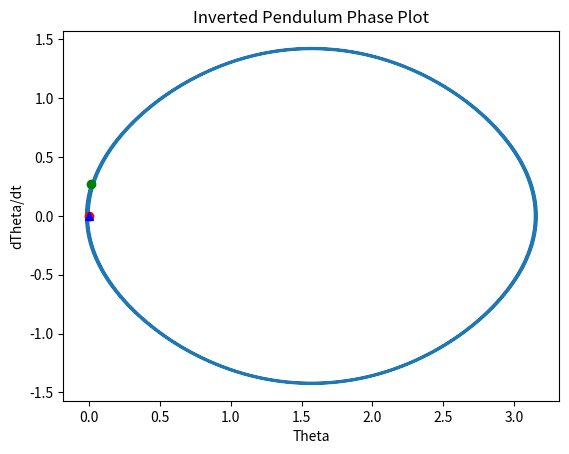

The matplotlib source for this figure:
import abc

import numpy as np
import scipy.integrate as spi

import matplotlib.pyplot as plt
from mpl_toolkits.mplot3d import Axes3D

class Environment:
    __metaclass__ = abc.ABCMeta
    def __init__(self,):
        pass

    @abc.abstractmethod
    def reset(self):
        pass

    @abc.abstractmethod
    def step(self, action) -> np.ndarray: 
        pass

    @abc.abstractmethod
    def get_state(self) -> np.ndarray:
        pass

    @abc.abstractmethod
    def get_reward(self) -> int:
        pass

    def episode_is_done(self) -> bool:
        return False

    @abc.abstractmethod
    def get_episode_length(self):
        return 1

    @abc.abstractmethod
    def get_observation_size(self) -> int:
        pass
    
    @abc.abstractmethod
    def get_action_size(self) -> int:
        pass
    
    @abc.abstractmethod
    def get_action_constraints(self) -> [np.ndarray, np.ndarray]:
        pass

    @abc.abstractmethod
    def generate_plots(self):
        pass

class ModelledEnvironment(Environment):
    @abc.abstractmethod
    def dx(self, x, *args) -> np.ndarray:
        pass
    
    def get_state(self) -> np.ndarray:
        return self.state

class ControlEnvironment(ModelledEnvironment):
    def __init__(self, mode = 'point', target = None, *args, **kwargs):
        super().__init__(*args, **kwargs)
        self.mode = mode
        if target is None:
            self.set_target(np.zeros())
        self.set_target(target)

    @abc.abstractmethod
    def dx(self, x, u, *args) -> np.ndarray:
        pass
    @abc.abstractmethod
    def d_dx(self, x, u=None, r=None, *args):
        pass
    @abc.abstractmethod
    def d_du(self, x, u=None, r=None, *args):
        pass

    def set_control_mode(self, m):
        '''@args: 
            m: 'traj' or 'point' for the control objective'''
        self.mode = m

    def set_target(self, target):
        if self.mode == 'point':
            self.set_target_point(target)
        elif self.mode == 'traj':
            self.set_target_trajectory(target)

    def set_target_trajectory(self, target):
        self.target_traj = target

    def set_target_point(self, target):
        self.target_point = target
    
    def get_target(self) -> np.ndarray:
        if self.mode == 'point':
            return self.target_point
        elif self.mode == 'traj':
            return self.target_traj

class RosslerEnvironment(ModelledEnvironment):
    '''Actions don't affect this system, it is purely to test
    and compare approaches to modelling nonlinear systems online.  '''
    #NOTE: This may be unfair, since Rossler is chaotic and thus ANY
    #deviations have profound long-term impacts on the trajectories
    def __init__(self, initial_state = None, ts = 0.0001, 
            interval = 36.87, 
            noisy_init = True, 
            *args, **kwargs):
        self.noisy_init = noisy_init
        self.ts = ts
        self.interval = interval 
        if initial_state:
            self.state = initial_state
        else:
            self.state = self.get_initial_state(noise = self.noisy_init)
        self.state_history = []
        
        self.steps = 0
    
    def reset(self):
        self.state = self.get_initial_state(noise = self.noisy_init)
        self.state_history = []
        self.steps = 0

    def step(self, action):
        #if dx had an action, we would pass that into the spi.odeint args
        #and/or call the function generator between passes, and make
        #interval = sample frequency instead of transient-period
        
        #timesteps = np.linspace(0, self.interval, 1/self.ts)
        #traj = spi.RK23() #Runge-Kutta method
        #traj = spi.odeint(self.dx, self.state, timesteps, args = (self,))
        #self.state_history = traj

        state = self.state.copy()
        state += (self.dx(state) * self.interval*self.ts)
        self.steps += self.interval * self.ts
        self.state_history.append(state.copy())
        self.state = state
        #print('STATE', state)
        #print('STEPS: ', self.steps)
         
    @abc.abstractmethod
    def dx(self, x, *args) -> np.ndarray:
        '''x' = dx * x + bu * u; u = 0 vector though'''
        dx = np.array([10*(x[1] - x[0]), 
            x[0]*(28-x[2])-x[1], x[0]*x[1]-(8/3)*x[2]])
        return dx 

    def get_initial_state(self, noise = False):
        x = 2.9
        y = -1.3
        z = 25
        s = np.array([x, y, z])
        if noise:
            s += np.random.uniform(low=0, high=0.5, size=3)
        return s

    def episode_is_done(self):
        if self.steps >= self.interval:
            return True
        return False
    
    def get_observation_size(self):
        return 3

    def get_action_size(self):
        return 1

    def get_action_constraints(self):
        return None

    def generate_plots(self):
        self.generate_state_history_plot()

    def generate_state_history_plot(self, history = None):
        if not hasattr(self, 'state_fig'):
            self.state_fig = plt.figure()
        if history is None:
            history = self.state_history
            fig = self.state_fig 
        else:
            if not hasattr(self, 'secondary_state_fig'):
                self.secondary_state_fig = plt.figure()
            fig = self.secondary_state_fig
        x = [s[0] for s in history]
        y = [s[1] for s in history]
        z = [s[2] for s in history]
        #print('State history: ', self.state_history)
        #print("X: ", x)
        #ax = self.state_fig.gca(projection='3d')
        ax = fig.add_subplot(111, projection='3d')
        ax.plot(x,y,z, label='parametric curve')
        plt.draw()
        plt.pause(0.01)

    def get_reward(self):
        return 0

class InvertedPendulumEnvironment(ControlEnvironment):
    def __init__(self, friction = 0.1, initial_state = None, ts = 0.0001, 
            interval = 4.00, 
            noisy_init = False, 
            *args, **kwargs):
        super().__init__(*args, **kwargs)
        self.noisy_init = noisy_init
        self.ts = ts
        self.interval = interval 
        if initial_state:
            self.state = initial_state
        else:
            self.state = self.get_initial_state(noise = self.noisy_init)
        self.state_history = []

        self.friction = friction
        
        self.steps = 0
    
    def reset(self):
        self.state = self.get_initial_state(noise = self.noisy_init)
        self.state_history = []
        self.steps = 0

    def step(self, action):
        '''Utilize Euler Integration to update system "discretely"'''
        state = self.state.copy()
        target = self.get_target()
        #state += (self.dx(state, action, target) * self.interval*self.ts)
        state += (self.dx(state, action) * self.ts)
        #state += (self.dx(state, action))
        #state[0] = state[0] % np.pi
        self.steps += self.ts
        self.state_history.append(state.copy())
        self.state = state
         
    def dx(self, x, u = None, r = None, *args) -> np.ndarray:
    #def dx(self, x, u, *args) -> np.ndarray:
        '''x' = dx * x + du * u'''
        if u is None:
            u = 0.0
        #dx = self.d_dx(x, u, r) 
        #dx = np.array([x[1], -4*np.sin(x[0]) - 0.01*x[1]])
        #input("Self.friction: %s" % (self.friction))
        dx = np.array([x[1], 1*np.cos(x[0]) - self.friction*x[1]])
        #dx = np.array([x[1], -4*np.sin(x[0])])
        if r is not None:
            #print("Ref: ", r) 
            #print("B*u: ", np.array([0, 1]) * u)
            #print("B*u - dx: ", np.array([0, 1]) * u - dx)
            #print("B*r: ", np.array([0, 1]) * r)
            #d_dx = dx + np.array([0, 1]) * (u)
            #d_dx = dx + np.array([0, 1]) * (u) - np.array([0, 1])*dx[1]
            d_dx = dx + np.array([0, 1]) * (u)
            return d_dx
        du = np.array([0, 1]) * u
        #print("Dx: %s \n Du: %s" % (dx, du))
        return dx + du

    def d_dx(self, x, u=None, r=None, *args):
        #dx = np.array([[0, x[1]], [4*np.cos(x[0]), -0.1*x[1]]])
        #dx = np.array([[0, x[1]], [4*np.cos(x[0]), -0.1*x[1]]])
        dx = np.array([[0, 1], [-1*np.sin(x[0]), -self.friction]])
        #dx = np.array([[0, 1], [-4*np.sin(x[0]), 0]])
        #dx = np.array([x[1], 4*np.sin(x[0]) - 0.001*x[1]]) #additional friction term
        return dx

    def d_du(self, x, u, r=None, *args):
        #return np.array([0, 1]) * u
        return np.array([0, 1])

    def get_initial_state(self, noise = False):
        theta = 0 #OBJECTIVE is 180 degrees / pi / 2
        theta_p = 0 
        s = np.array([theta, theta_p], dtype = np.float32)
        if noise:
            s += np.random.uniform(low=0, high=0.1, size=2)
        return s

    def episode_is_done(self):
        if self.steps >= self.interval:
            return True
        return False
    
    def get_observation_size(self):
        return 2

    def get_action_size(self):
        return 1

    def get_action_constraints(self):
        return [np.ndarray([-2]), np.ndarray([2])]

    def generate_plots(self):
        self.generate_state_history_plot()
        #self.generate_eigenvalues_history_plot()

    def generate_state_history_plot(self, history = None):
        if history is None:
            if not hasattr(self, 'state_fig'):
                self.state_fig = plt.figure()
            history = self.state_history
            fig = self.state_fig 
        else:
            if not hasattr(self, 'secondary_state_fig'):
                self.secondary_state_fig = plt.figure()
            fig = self.secondary_state_fig
        x = [s[0] for s in history]
        y = [s[1] for s in history]
        plt.plot(x,y, label='parametric curve')
        plt.ylabel("dTheta/dt")
        plt.xlabel("Theta")
        plt.title("Inverted Pendulum Phase Plot")
        plt.plot(x[0], y[0], 'ro')
        plt.plot(x[-1], y[-1], 'go')
        if hasattr(self, 'target_point'):
            target = self.target_point
            plt.plot(target[0], target[1], 'b^')
        plt.draw()
        plt.pause(0.01)
    


    def get_reward(self):
        '''Reward = -Cost and vise-versa'''
        return 0



class CartpoleEnvironment(ControlEnvironment):
    def __init__(self, mc = 1, mp = 0.5, L = 1, g=9.8,
            simplified_derivatives = False, 
            initial_state = None, ts = 0.0001, 
            interval = 4.00, 
            noisy_init = False, 
            *args, **kwargs):
        super().__init__(*args, **kwargs)
        self.mc = mc
        self.mp = mp
        self.L = L
        self.g = g
        self.simplified = simplified_derivatives

        self.noisy_init = noisy_init
        self.ts = ts
        self.interval = interval 
        
        if initial_state is not None:
            self.state = initial_state
        else:
            self.state = self.get_initial_state(noise = self.noisy_init)
        self.state_history = []
        
        self.steps = 0
    
    def reset(self):
        self.state = self.get_initial_state(noise = self.noisy_init)
        self.state_history = []
        self.steps = 0

    def step(self, action):
        '''Utilize Euler Integration to update system "discretely"'''
        state = self.state.copy()
        target = self.get_target()
        #state += (self.dx(state, action, target) * self.interval*self.ts)
        state += (self.dx(state, action) * self.ts)
        #state += (self.dx(state, action))
        #state[0] = state[0] % np.pi
        self.steps += self.ts
        self.state_history.append(state.copy())
        self.state = state.copy()
         
    def dx(self, x, u = None, r = None, *args) -> np.ndarray:
        '''x' = dx * x + du * u
        This is really ugly. And I feel bad for writing it down. '''
        if u is None:
            u = 0.0
        x_denom = (self.mc + self.mp * (np.sin(x[2]))**2)
        theta_denom = self.L * (self.mc + self.mp * (np.sin(x[2]))**2)
        ddx = self.mp * np.sin(x[2]) * (self.L * (x[3])**2 - self.g*np.cos(x[2]))
        ddtheta = -self.mp * self.L * (x[3])**2 * np.sin(x[2])*np.cos(x[2])
        ddtheta += (self.mc + self.mp) * self.g * np.sin(x[2])
        ux = u 
        utheta = -u*np.cos(x[2]) 
        dx = np.array([x[1], (ddx + ux) / x_denom, 
            x[3], (ddtheta + utheta) / theta_denom])
        return dx

    def d_dx(self, x, u=None, r=None, *args):
        '''This is really ugly. And I feel bad for writing it down. '''
        if self.simplified:
            #raise Exception('REEEEEEEEEEEEEEEE linearize WHERE')
            return np.array([[0, 1, 0, 0],
                [0, 0, -self.mp * self.g / self.mc, 0],
                [0, 0, 0, 1],
                [0, 0, (self.mc + self.mp)*self.g / (self.L * self.mc), 0]])
        sx = np.sin(x[3])
        cx = np.cos(x[3])
        mp_denom = self.mp * sx ** 2
        mp_denom_dx = self.mp * 2 * sx * cx 
        mp_denom_2 = (self.mc + mp_denom) ** 2
        mpL = self.L * self.mp
        #d2x3 = 0
        d2x3 = ((mpL*cx*x[3]**2 * mp_denom) - (mpL*cx*x[3]**2 * mp_denom_dx))
        d2x3 += (-(self.mp*(cx**2 - sx**2) * mp_denom) - (-2*self.mp*cx*sx * mp_denom_dx)) #TODO: verify signs, validity of mp_denom and derivatives
        d2x3 = d2x3 / mp_denom_2
        d2x4 = mpL * sx * 2 * x[3] / (self.mc + mp_denom)
            
        mp_denom = self.mp * sx ** 2
        mp_denom_dx = self.mp * 2 * sx * cx 
        mp_denom_2 = (self.L*(self.mc + mp_denom)) ** 2
        #d4x3 = 0
        #d4x4 = 0
        d4x3 = (((-mpL * x[3]**2 * (cx**2 - sx**2)) * mp_denom_dx) - ((-mpL*x[3]**2*sx*cx) * mp_denom_dx)) 
        d4x3 += (-(self.mc + self.mp)*self.g*cx)*(self.L*(self.mc + mp_denom)) - (((self.mc + self.mp)*self.g*cx) * mp_denom_dx)  #TODO: verify mp_denom is valid
        d4x3 = d4x3 / mp_denom_2
        d4x4 = -mpL * sx * cx/(self.L * (self.mc + mp_denom))
        dx = np.array([[0, 1, 0, 0],
                [0, 0, d2x3, d2x4],
                [0, 0, 0, 1],
                [0, 0, d4x3, d4x4]])
        #return np.zeros([4, 4])
        return dx

    def d_du(self, x, u, r=None, *args):
        '''This is really ugly. And I feel bad for writing it down. '''
        if self.simplified: #simplified derivative ignores higher order 
            #raise Exception('REEEEEEEEEEEEEEEE linearize WHERE')
            return np.array([0, 
                1/(self.mc), 
                0, 
                -1/(self.L*(self.mc))])
        #return np.zeros([4,])
        return np.array([0, 1/(self.mc + self.mp * np.sin(x[2])**2), 0, 
            -np.cos(x[2])/(self.L*(self.mc + self.mp * np.sin(x[2])**2))])

    def get_initial_state(self, noise = False):
        theta = 0 #OBJECTIVE is 180 degrees / pi / 2
        theta_p = 0 
        s = np.array([theta, theta_p], dtype = np.float32)
        if noise:
            s += np.random.uniform(low=0, high=0.1, size=2)
        return s

    def episode_is_done(self):
        if self.steps >= self.interval:
            return True
        return False
    
    def get_observation_size(self):
        return 4

    def get_action_size(self):
        return 1

    def get_action_constraints(self):
        return [np.ndarray([-2]), np.ndarray([2])]

    def generate_plots(self):
        self.generate_theta_phase_plot()
        self.generate_cart_phase_plot()

    def generate_theta_phase_plot(self, history = None):
        if history is None:
            if not hasattr(self, 'theta_fig'):
                self.theta_fig = plt.figure()
            fig = self.theta_fig 
            history = self.state_history
        else:
            if not hasattr(self, 'secondary_theta_fig'):
                self.secondary_theta_fig = plt.figure()
            fig = self.secondary_theta_fig
        x = [s[2] for s in history]
        y = [s[3] for s in history]
        plt.figure(fig.number)
        plt.plot(x,y, label='parametric curve')
        plt.plot(x[0], y[0], 'ro')
        plt.plot(x[-1], y[-1], 'g')
        plt.title("Cartpole Theta Phase Plot")
        plt.xlabel("Theta")
        plt.ylabel("dTheta/dt")
        plt.plot(x[0], y[0], 'ro')
        plt.plot(x[-1], y[-1], 'go')
        if hasattr(self, 'target_point'):
            target = self.target_point
            plt.plot(target[2], target[3], 'b^')
        plt.draw()
        plt.pause(0.01)
    
    def generate_cart_phase_plot(self, history = None):
        if history is None:
            if not hasattr(self, 'cart_fig'):
                self.cart_fig = plt.figure()
            fig = self.cart_fig 
            history = self.state_history
        else:
            if not hasattr(self, 'secondary_cart_fig'):
                self.secondary_cart_fig = plt.figure()
            fig = self.secondary_cart_fig
        plt.figure(fig.number)
        x = [s[0] for s in history]
        y = [s[1] for s in history]
        plt.plot(x,y, label='parametric curve')
        plt.plot(x[0], y[0], 'ro')
        plt.plot(x[-1], y[-1], 'g')
        plt.title("Cartpole Position Phase Plot")
        plt.xlabel("Position")
        plt.ylabel("dX/dt")
        plt.plot(x[0], y[0], 'ro')
        plt.plot(x[-1], y[-1], 'go')
        if hasattr(self, 'target_point'):
            target = self.target_point
            plt.plot(target[0], target[1], 'b^')
        plt.draw()
        plt.pause(0.01)

    def get_reward(self):
        '''Reward = -Cost and vise-versa'''
        return 0

def retrieve_control_environment(env_type = 'rossler', *args, **kwargs):
    env = None
    if env_type == 'rossler':
        env = RosslerEnvironment(*args, **kwargs)
    if env_type == 'inverted':
        env = InvertedPendulumEnvironment(*args, **kwargs)
    if env_type == 'cartpole':
        env = CartpoleEnvironment(*args, **kwargs)
    if env is None:
        raise Exception("%s was not a recognized control environment type..." % (env_type))
    return env

if __name__ == '__main__':
    #env = retrieve_control_environment('rossler')
    #env.reset()
    #while not env.episode_is_done():
    #    env.step(None)
    #env.generate_plots()
    noisy_init = True
    target = np.array([0, 0])
    horizon = 30
    friction = 0.0
    env = retrieve_control_environment('inverted', 
            friction = friction,  
            noisy_init = noisy_init, 
            interval = horizon, ts = 0.001,
            mode = 'point', 
            target = target)
    env.reset()
    env.state = np.array([0.0001, 0])
    gamma = 0.7
    wn = 20
    while not env.episode_is_done():
        print("STEP ", env.steps)
        x = env.state
        x_ = target - x
        print("State: ", x)
        print("Target: %s \n Error: %s"%(target, x_))
        w = np.array([4*np.sin(x[0]) - wn**2 * x[0] + friction*x[1] - 2*gamma*wn*x[1]])
        dw = np.array([[0,0],[4*np.cos(x[0]) - wn**2, friction - 2*gamma*wn]])
        #dw = np.array([4*np.cos(x[0]) - wn**2, 0.1 - 2*gamma*wn])
        dw = np.zeros(1)
        #dw = np.ones(1)
        #print("dW: ", dw)
        #print("U: ", target - w)
        #env.step(target + dw)
        #env.step(target + w)
        env.step(dw)
        #env.step(w)
    env.generate_plots()
    input()
